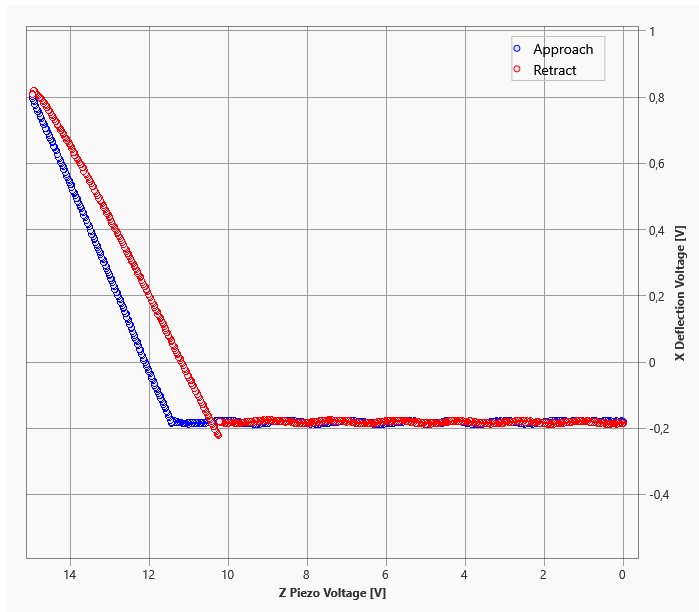

The table this chart was drawn from, first rows:
0, 000;-0, 181
0, 019;-0, 179
0, 038;-0, 178
0, 056;-0, 180
0, 075;-0, 181
0, 094;-0, 180
0, 113;-0, 180
0, 131;-0, 181
0, 150;-0, 180
0, 169;-0, 177
0, 188;-0, 181
0, 206;-0, 180
0, 225;-0, 180
0, 244;-0, 180
0, 263;-0, 178
0, 281;-0, 181
0, 300;-0, 178
0, 319;-0, 181
0, 338;-0, 177
0, 356;-0, 182
0, 375;-0, 177
0, 394;-0, 182
0, 413;-0, 177
0, 431;-0, 177
0, 450;-0, 177
0, 469;-0, 179
0, 488;-0, 179
0, 506;-0, 178
0, 525;-0, 180
0, 544;-0, 182
0, 563;-0, 179
0, 581;-0, 179
0, 600;-0, 179
0, 619;-0, 178
0, 638;-0, 180
0, 656;-0, 180
0, 675;-0, 181
0, 694;-0, 179
0, 713;-0, 177
0, 731;-0, 181
0, 750;-0, 180
0, 769;-0, 181
0, 788;-0, 178
0, 806;-0, 181
0, 825;-0, 181
0, 844;-0, 179
0, 863;-0, 181
0, 881;-0, 181
0, 900;-0, 181
0, 919;-0, 177
0, 938;-0, 177
0, 956;-0, 180
0, 975;-0, 181
0, 994;-0, 179
1, 013;-0, 179
1, 031;-0, 177
1, 050;-0, 179
1, 069;-0, 181
1, 088;-0, 179
1, 106;-0, 177
1, 125;-0, 179
... 1,539 more rows
